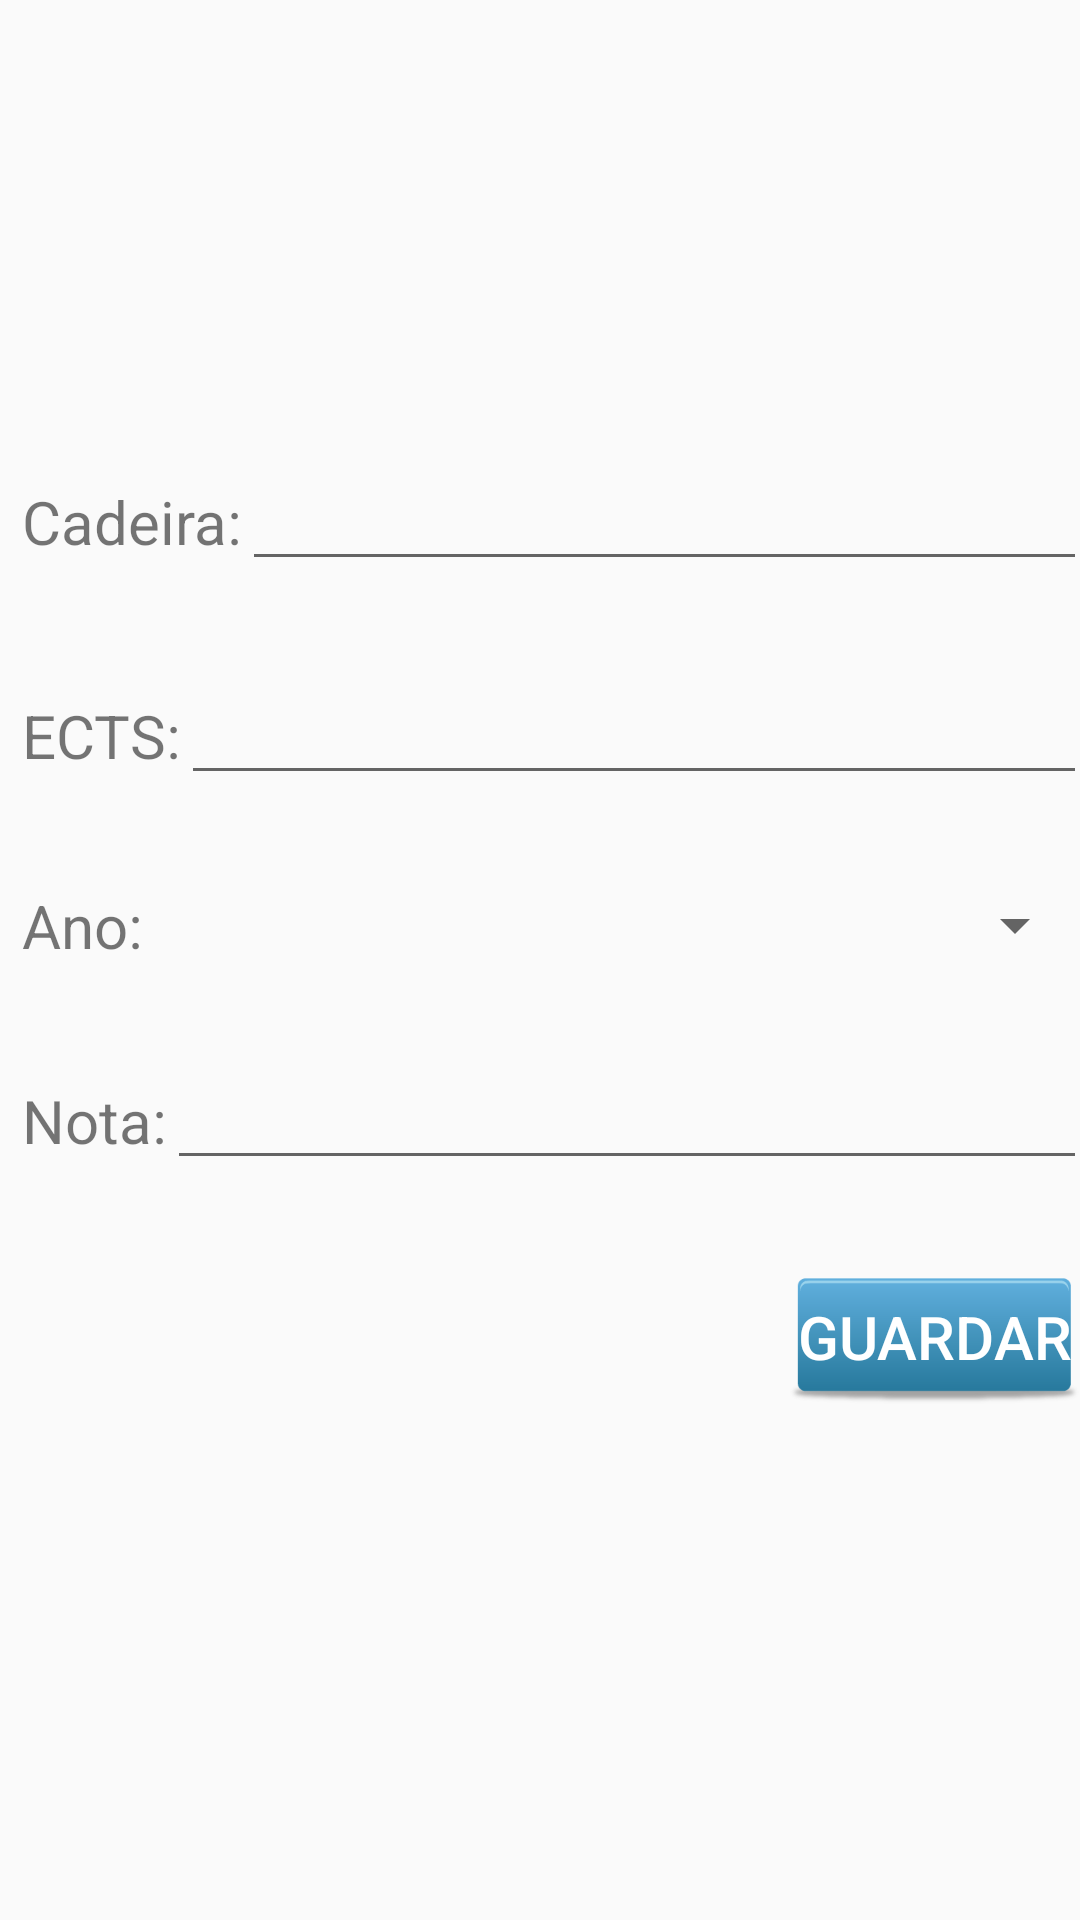

Write the Android layout XML for this screen, with the resource values it uses.
<!-- AndroidManifest.xml: application theme AppTheme -->
<!-- res/layout/fragment_cadeira.xml -->
<ScrollView xmlns:android="http://schemas.android.com/apk/res/android"
    xmlns:tools="http://schemas.android.com/tools"
    android:layout_width="match_parent"
    android:layout_height="match_parent"
    android:fillViewport="true">

    <LinearLayout
        android:layout_width="match_parent"
        android:layout_height="match_parent"
        android:gravity="center"
        android:orientation="vertical"
        tools:context="com.example.cesarmendes.mediasapp.Fragments.CadeiraFragment">

        
        <LinearLayout
            style="@style/MuchStylerino"
            android:layout_width="match_parent"
            android:layout_height="wrap_content">

            <TextView
                android:layout_width="wrap_content"
                android:layout_height="wrap_content"
                android:text="@string/name_input"
                android:textSize="20dp" />

            <EditText
                android:id="@+id/nome_cadeira"
                android:layout_width="match_parent"
                android:layout_height="wrap_content"
                android:inputType="text" />

        </LinearLayout>

        <LinearLayout
            style="@style/MuchStylerino"
            android:layout_width="match_parent"
            android:layout_height="wrap_content">

            <TextView
                android:layout_width="wrap_content"
                android:layout_height="wrap_content"
                android:text="@string/credits_input"
                android:textSize="20dp" />

            <EditText
                android:id="@+id/creditos_cadeira"
                android:layout_width="match_parent"
                android:layout_height="wrap_content"
                android:inputType="numberDecimal" />

        </LinearLayout>

        <LinearLayout
            style="@style/MuchStylerino"
            android:layout_width="match_parent"
            android:layout_height="wrap_content">

            <TextView
                android:layout_width="wrap_content"
                android:layout_height="wrap_content"
                android:text="@string/anos_input"
                android:textSize="20dp" />

            <Spinner
                android:id="@+id/spinner_id"
                android:layout_width="match_parent"
                android:layout_height="match_parent"
                android:textAlignment="center"></Spinner>

        </LinearLayout>

        <LinearLayout
            style="@style/MuchStylerino"
            android:layout_width="match_parent"
            android:layout_height="wrap_content">


            <TextView
                android:layout_width="wrap_content"
                android:layout_height="wrap_content"
                android:text="@string/value_input"
                android:textSize="20dp" />

            <EditText
                android:id="@+id/valores"
                android:layout_width="match_parent"
                android:layout_height="wrap_content"
                android:inputType="number" />

        </LinearLayout>

        <LinearLayout
            android:layout_width="match_parent"
            android:layout_height="wrap_content"
            android:gravity="right">


            <Button
                android:id="@+id/saveButton"
                android:layout_width="wrap_content"
                android:layout_height="wrap_content"
                android:text="@string/save"
                style="@style/MainButtons"/>

        </LinearLayout>

    </LinearLayout>
</ScrollView>
<!-- resources referenced by this layout -->
<resources>
  <string name="anos_input">Ano:</string>
  <string name="credits_input">ECTS:</string>
  <string name="name_input">Cadeira:</string>
  <string name="save">Guardar</string>
  <string name="value_input">Nota:</string>
  <style name="MainButtons">
          <item name="android:layout_marginBottom">20dp</item>
          <item name="android:textSize">20sp</item>
          <item name="android:layout_width">match_parent</item>
          <item name="android:background">@drawable/botao1</item>
          <item name="android:textColor">@android:color/white</item>
      </style>
  <style name="MuchStylerino">
          <item name="android:layout_marginTop">10dp</item>
          <item name="android:layout_marginLeft">5dp</item>
          <item name="android:layout_marginBottom">20dp</item>
      </style>
  <style name="AppTheme" parent="Theme.AppCompat.Light.DarkActionBar">
          
          <item name="colorPrimary">@color/colorPrimary</item>
          <item name="colorPrimaryDark">@color/colorPrimaryDark</item>
          <item name="colorAccent">@color/colorAccent</item>
      </style>
  <color name="colorPrimary">#006f9f</color>
  <color name="colorPrimaryDark">#303F9F</color>
  <color name="colorAccent">#006f9f</color>
</resources>
